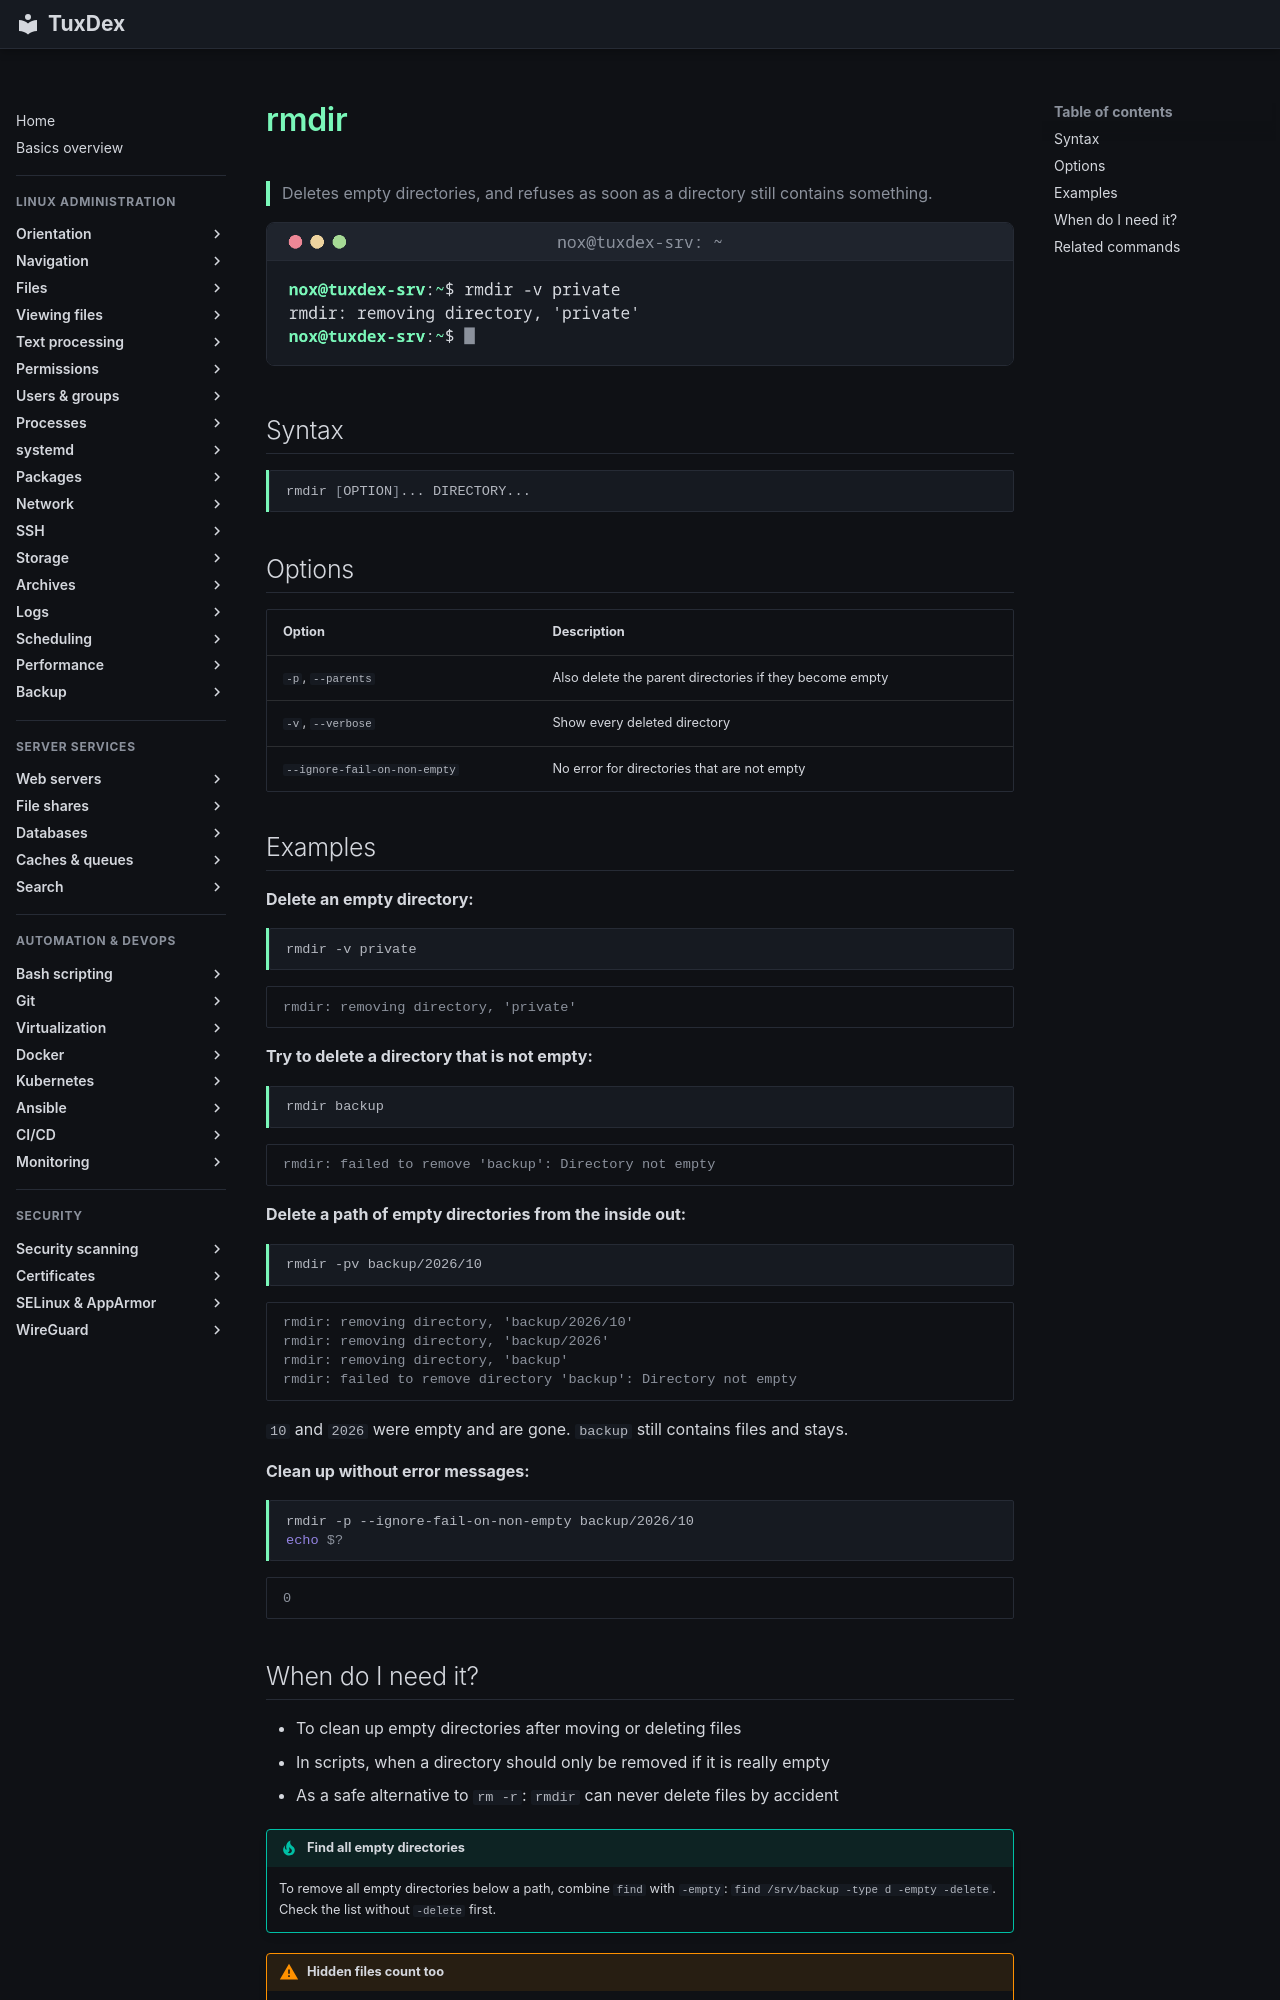

repository: Noxisan/tuxcodex · page: 03-files/rmdir.en/index.html · generator: mkdocs

# rmdir

> Deletes empty directories, and refuses as soon as a directory still contains something.

![rmdir output](../assets/screenshots/03-files/rmdir.png)

## Syntax

```bash
rmdir [OPTION]... DIRECTORY...
```

## Options

| Option | Description |
|--------|-------------|
| `-p`, `--parents` | Also delete the parent directories if they become empty |
| `-v`, `--verbose` | Show every deleted directory |
| `--ignore-fail-on-non-empty` | No error for directories that are not empty |

## Examples

**Delete an empty directory:**

```bash
rmdir -v private
```

```text
rmdir: removing directory, 'private'
```

**Try to delete a directory that is not empty:**

```bash
rmdir backup
```

```text
rmdir: failed to remove 'backup': Directory not empty
```

**Delete a path of empty directories from the inside out:**

```bash
rmdir -pv backup/2026/10
```

```text
rmdir: removing directory, 'backup/2026/10'
rmdir: removing directory, 'backup/2026'
rmdir: removing directory, 'backup'
rmdir: failed to remove directory 'backup': Directory not empty
```

`10` and `2026` were empty and are gone. `backup` still contains files and stays.

**Clean up without error messages:**

```bash
rmdir -p --ignore-fail-on-non-empty backup/2026/10
echo $?
```

```text
0
```
